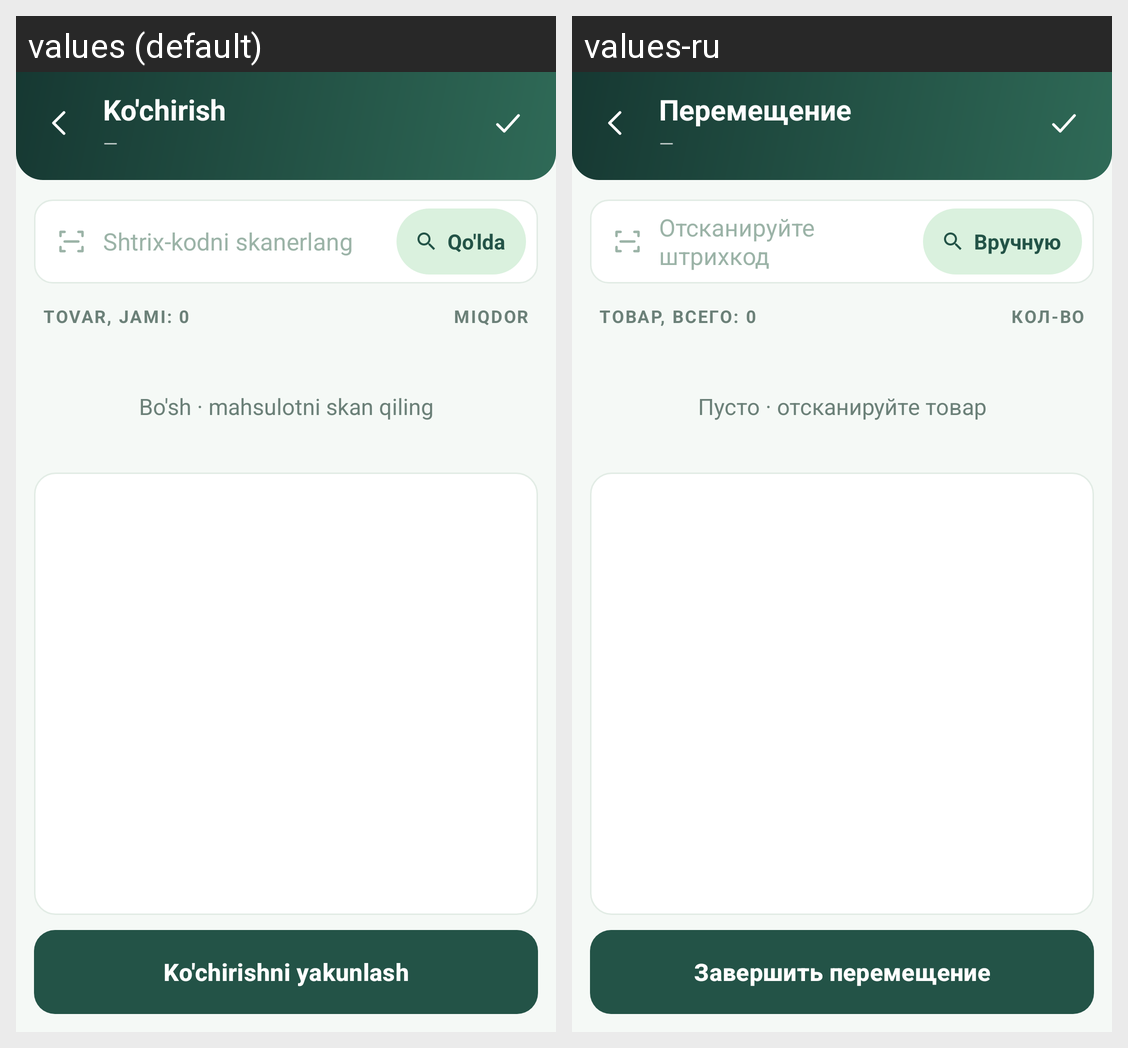

Translations of the strings shown on this Android screen, per locale in the grid:
Android screen res/layout/activity_move.xml rendered under 2 locales, left to right: values (default), values-ru. Device: Nexus 5 (rendered at 1080×1920; each locale shown at half size, 540×960, under a caption strip naming it); theme Theme.SevimliTZD.
Strings drawn on this screen, with the default value and each locale's value (text and hints the layout hard-codes, and strings that could not be matched under every locale, appear in the picture but are not listed):

move
  values: Ko'chirish
  values-ru: Перемещение

dash
  values: —
  values-ru: —  [not translated; the default value is used]

scan_barcode_hyph
  values: Shtrix-kodni skanerlang
  values-ru: Отсканируйте штрихкод

manual
  values: Qo'lda
  values-ru: Вручную

total_items_zero
  values: Tovar, jami: 0
  values-ru: Товар, всего: 0

qty
  values: Miqdor
  values-ru: Кол-во

empty_scan_product
  values: Bo'sh · mahsulotni skan qiling
  values-ru: Пусто · отсканируйте товар

move_finish
  values: Ko'chirishni yakunlash
  values-ru: Завершить перемещение
